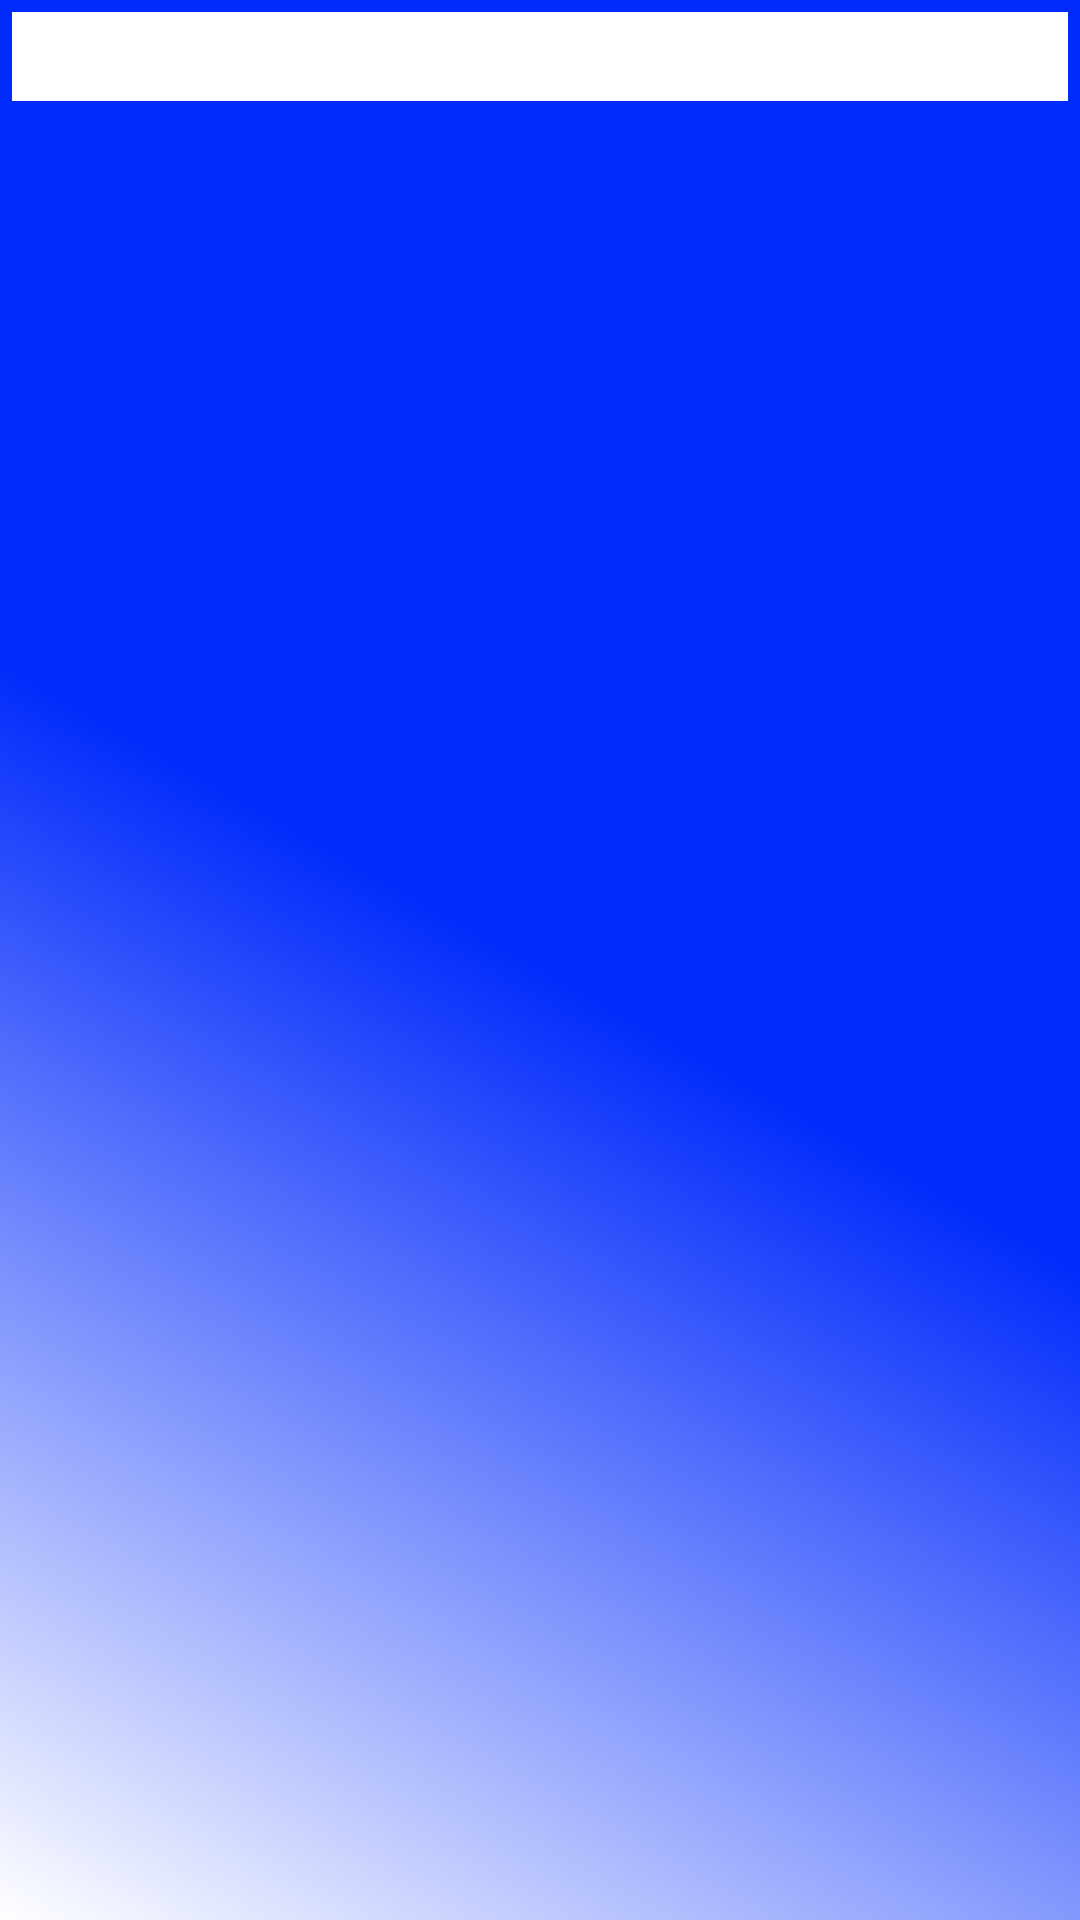

Android layout source for this screen:
<!-- AndroidManifest.xml: application theme Theme.StageVK -->
<!-- res/layout/fragment_category.xml -->
<?xml version="1.0" encoding="utf-8"?>
<androidx.constraintlayout.widget.ConstraintLayout xmlns:android="http://schemas.android.com/apk/res/android"
    xmlns:app="http://schemas.android.com/apk/res-auto"
    xmlns:tools="http://schemas.android.com/tools"
    android:layout_width="match_parent"
    android:layout_height="match_parent"
    android:background="@drawable/background_main"
    android:padding="@dimen/padding_min"
    tools:context=".presentation.AllProductsFragment">


    <androidx.recyclerview.widget.RecyclerView
        android:id="@+id/recycler"
        android:layout_width="match_parent"
        android:layout_height="0dp"
        android:orientation="vertical"
        app:layoutManager="androidx.recyclerview.widget.LinearLayoutManager"
        app:layout_constraintBottom_toBottomOf="parent"
        app:layout_constraintEnd_toEndOf="parent"
        app:layout_constraintStart_toStartOf="parent"
        app:layout_constraintTop_toBottomOf="@id/tv_category_name"
        tools:listitem="@layout/product_item" />

    <ProgressBar
        android:id="@+id/progressBar"
        android:layout_width="wrap_content"
        android:layout_height="wrap_content"
        android:theme="@style/Style.progresBar"
        android:visibility="gone"
        app:layout_constraintBottom_toBottomOf="parent"
        app:layout_constraintEnd_toEndOf="parent"
        app:layout_constraintStart_toStartOf="parent"
        app:layout_constraintTop_toTopOf="parent"
        tools:progress="75"
        tools:visibility="visible" />

    <TextView
        android:id="@+id/tv_category_name"
        android:layout_width="match_parent"
        android:layout_height="wrap_content"
        android:background="@color/white"
        android:gravity="center"
        android:padding="@dimen/padding_min"
        tools:text="laptop"
        android:textColor="@color/black"
        android:textSize="@dimen/text_size_normal"
        android:textStyle="bold"
        app:layout_constraintEnd_toEndOf="parent"
        app:layout_constraintStart_toStartOf="parent"
        app:layout_constraintTop_toTopOf="parent" />
</androidx.constraintlayout.widget.ConstraintLayout>
<!-- res/layout/product_item.xml (included above) -->
<?xml version="1.0" encoding="utf-8"?>
<RelativeLayout xmlns:android="http://schemas.android.com/apk/res/android"
    xmlns:app="http://schemas.android.com/apk/res-auto"
    xmlns:tools="http://schemas.android.com/tools"
    android:layout_width="match_parent"
    android:layout_height="match_parent">

    <androidx.cardview.widget.CardView
        android:layout_width="match_parent"
        android:layout_height="wrap_content"
        app:cardCornerRadius="16dp"
        app:cardElevation="6dp"
        app:cardUseCompatPadding="true"
        android:background="@color/white"
        app:layout_constraintEnd_toEndOf="parent"
        app:layout_constraintStart_toStartOf="parent"
        app:layout_constraintTop_toTopOf="parent">

        <androidx.constraintlayout.widget.ConstraintLayout
            android:layout_width="match_parent"
            android:layout_height="match_parent"
            android:background="@color/white"
            android:paddingEnd="@dimen/padding_min">

            <ImageView
                android:id="@+id/iv_product_image"
                android:layout_width="@dimen/image_size_min"
                android:layout_height="@dimen/image_size_min"
                android:scaleType="centerCrop"
                android:src="@drawable/ic_launcher_background"
                app:layout_constraintBottom_toBottomOf="parent"
                app:layout_constraintStart_toStartOf="parent"
                app:layout_constraintTop_toTopOf="parent" />

            <TextView
                android:id="@+id/tv_title"
                android:layout_width="wrap_content"
                android:layout_height="wrap_content"
                android:layout_marginStart="@dimen/padding_min"
                android:textStyle="bold"
                android:textColor="@color/black"
                app:layout_constraintBottom_toTopOf="@+id/tv_description"
                app:layout_constraintStart_toEndOf="@+id/iv_product_image"
                app:layout_constraintTop_toTopOf="parent"
                tools:text="Title" />

            <TextView
                android:id="@+id/tv_description"
                android:layout_width="0dp"
                android:layout_height="wrap_content"
                android:layout_marginStart="@dimen/padding_min"
                android:layout_marginEnd="@dimen/padding_min"
                android:gravity="start"
                android:maxLines="3"
                android:textColor="@color/black"
                app:layout_constraintBottom_toBottomOf="parent"
                app:layout_constraintEnd_toEndOf="parent"
                app:layout_constraintStart_toEndOf="@+id/iv_product_image"
                app:layout_constraintTop_toBottomOf="@+id/tv_title"
                tools:text="Description" />
        </androidx.constraintlayout.widget.ConstraintLayout>
    </androidx.cardview.widget.CardView>
</RelativeLayout>
<!-- resources referenced by this layout -->
<resources>
  <color name="black">#FF000000</color>
  <color name="white">#FFFFFFFF</color>
  <dimen name="image_size_min">100dp</dimen>
  <dimen name="padding_min">4dp</dimen>
  <dimen name="text_size_normal">16sp</dimen>
  <!-- drawable background_main (drawable) -->
  <?xml version="1.0" encoding="utf-8"?>
  <selector xmlns:android="http://schemas.android.com/apk/res/android">
      <item>
          <shape>
              <gradient
                  android:angle="45"
                  android:centerX="50%"
                  android:centerColor="#002AFB"
                  android:startColor="@color/white"
                  android:endColor="#002AFB"
                  android:type="linear"
                  />
          </shape>
      </item>
  </selector>
  <style name="Style.progresBar" parent="Base.Theme.StageVK">
          <item name="colorAccent">@color/white</item>
      </style>
  <style name="Theme.StageVK" parent="Base.Theme.StageVK" />
  <style name="Base.Theme.StageVK" parent="Theme.Material3.DayNight.NoActionBar">
          
           <item name="colorPrimary">@color/black</item>
  
      </style>
</resources>
